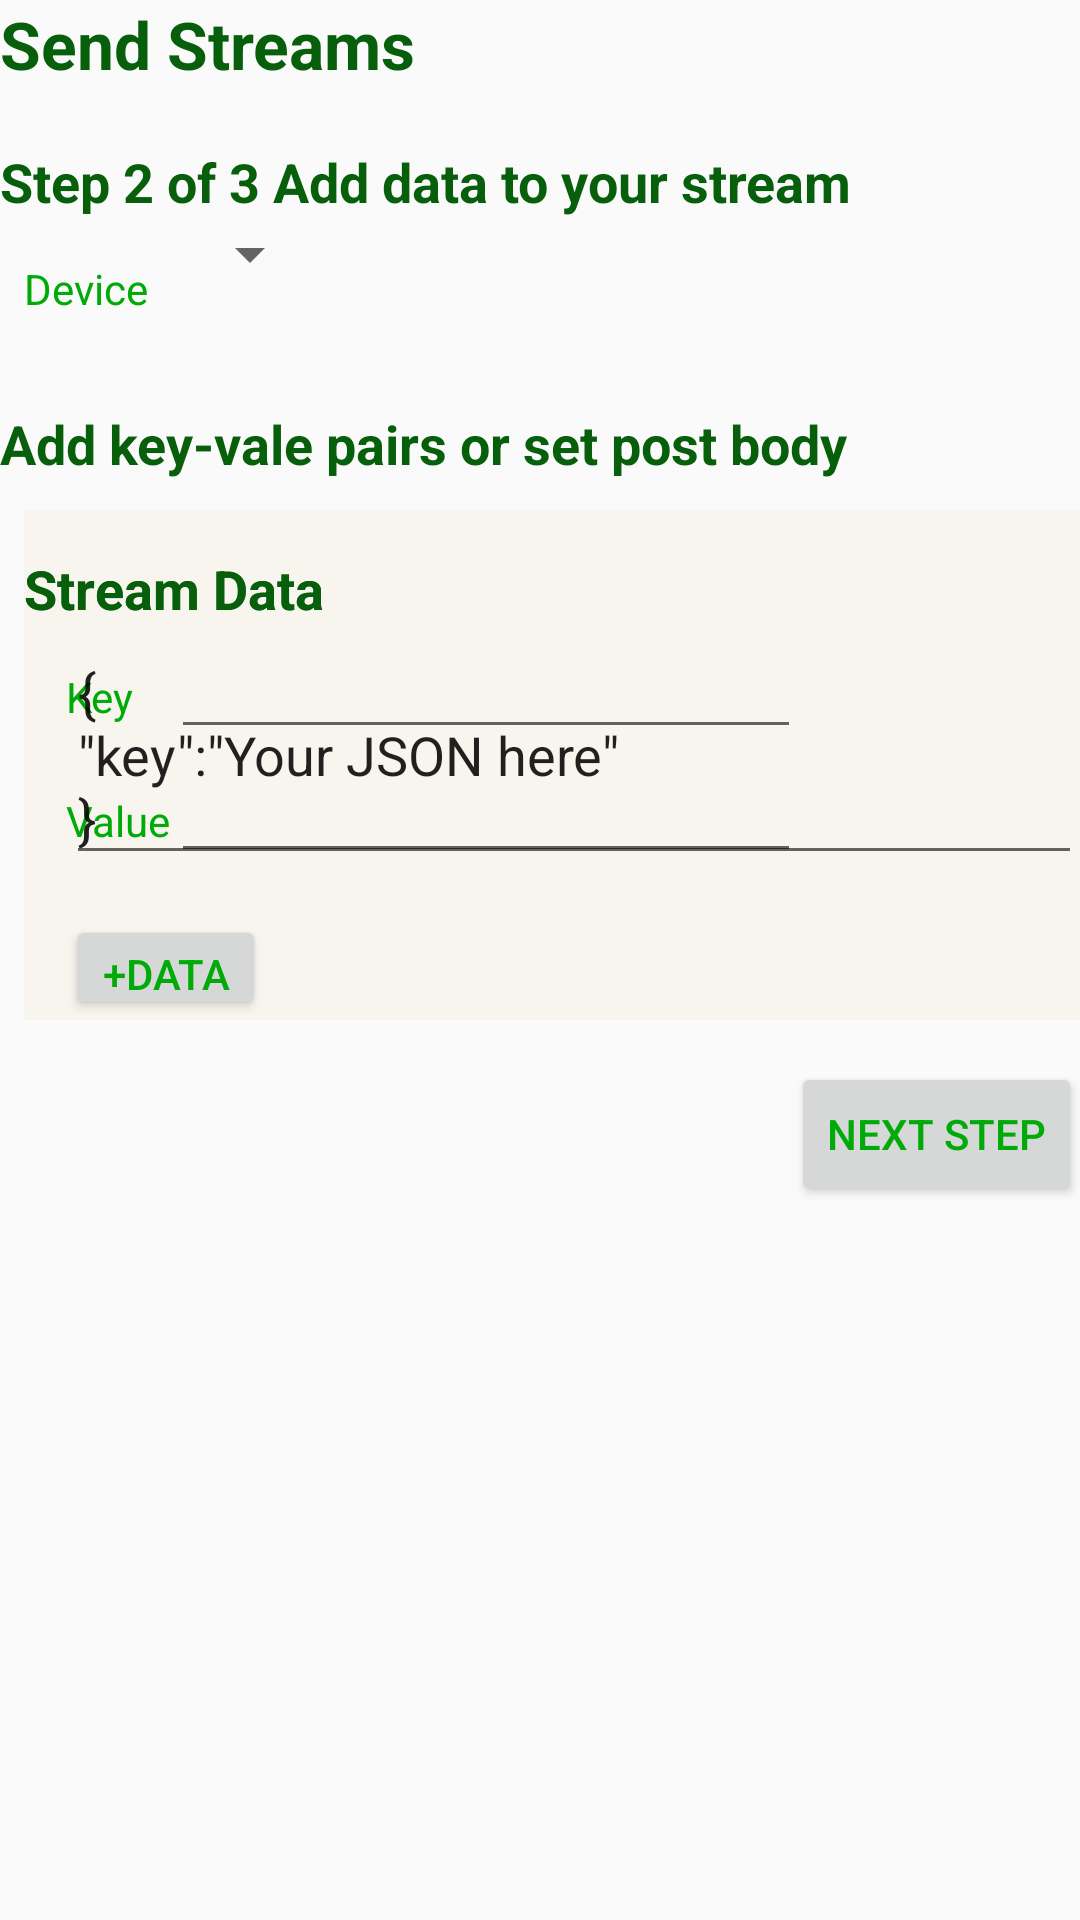

Android layout source for this screen:
<!-- AndroidManifest.xml: application theme AppTheme -->
<!-- res/layout/json.xml -->
<ScrollView
    xmlns:android="http://schemas.android.com/apk/res/android"
  	android:layout_width="fill_parent"
 	android:layout_height="fill_parent"
 	android:paddingBottom="@dimen/activity_vertical_margin"
    android:paddingLeft="@dimen/activity_horizontal_margin"
    android:paddingRight="@dimen/activity_horizontal_margin"
    android:paddingTop="@dimen/activity_vertical_margin">

	<TabHost
		android:id="@+id/tabHost"
		android:layout_height="wrap_content"
		android:layout_width="fill_parent">
		
	    <RelativeLayout 
		    android:id="@+id/relative"
		    android:layout_width="match_parent"
		    android:layout_height="match_parent" >
	
		    <TextView
		        android:id="@+id/deviceTitle"
		        android:layout_width="wrap_content"
		        android:layout_height="wrap_content"
		        android:layout_alignParentLeft="true"
		        android:layout_alignParentTop="true"
		        android:text="@string/wizardTitle"
		        style="@style/title"/>
		    
		     <TextView
		        android:id="@+id/step2Title"
		        android:layout_width="wrap_content"
		        android:layout_height="wrap_content"
		        android:layout_alignLeft="@+id/deviceTitle"
		        android:layout_below="@+id/deviceTitle"
		        android:layout_marginTop="19dp"
		        android:text="@string/step2"
		        style="@style/subTitle"/>
		
		    <TextView
		        android:id="@+id/deviceLabel"
		        android:layout_width="wrap_content"
		        android:layout_height="wrap_content"
		        android:layout_alignLeft="@+id/step2Title"
		        android:layout_below="@+id/step2Title"
		        android:layout_marginTop="14dp"
		        android:layout_marginLeft="8dp"
		        android:text="@string/deviceLabel"/>
		    
			<Spinner
			    android:id="@+id/deviceSpinner"
			    android:layout_width="wrap_content"
			    android:layout_height="wrap_content"
			    android:layout_below="@+id/step2Title"
			    android:layout_toRightOf="@+id/deviceLabel"
			    android:layout_marginLeft="10dp"
			    android:spinnerMode="dropdown" />
		    
		     <TextView
				android:id="@+id/addKeysTitle"
				android:layout_width="wrap_content"
				android:layout_height="wrap_content"
		        android:layout_alignLeft="@+id/deviceTitle"
		        android:layout_below="@+id/deviceLabel"
		        android:layout_marginTop="30dp"
				android:text="@string/addPairs"
				style="@style/subTitle"/>
		
			
			<LinearLayout
			    android:id="@+id/linear"
			    android:layout_below="@+id/addKeysTitle"
			    android:layout_marginTop="10dp"
				android:orientation="vertical"
				android:layout_width="fill_parent"
				android:layout_marginLeft="8dp"
				android:layout_height="wrap_content">
		
				<TabWidget
					android:id="@android:id/tabs"
					android:layout_width="wrap_content"
					android:layout_height="wrap_content"/>
		
					<FrameLayout
						android:id="@android:id/tabcontent"
						android:layout_width="fill_parent"
						android:layout_height="fill_parent"
						android:background="#f8f5ef">
		
						<FrameLayout
							android:id="@+id/tab1"
							android:layout_width="fill_parent"
							android:layout_height="fill_parent" >
							
						    <RelativeLayout 
						        android:id="@+id/relative2"
								android:orientation="vertical"
								android:layout_width="fill_parent"
								android:layout_height="fill_parent">
						   
		   				 		<TextView
							        android:id="@+id/streamDataLabel"
							        android:layout_width="wrap_content"
							        android:layout_height="wrap_content"
							        android:layout_marginTop="14dp"
							        android:text="@string/streamData"
							        style="@style/subTitle"/>
		   				 
		   				 		<TableLayout
							        android:id="@+id/table"
							        android:layout_width="wrap_content"
							        android:layout_height="wrap_content"
							        android:layout_marginLeft="14dp"
							        android:layout_below="@+id/streamDataLabel" >
		
			        				<TableRow
							            android:id="@+id/tr1"
							            android:layout_width="wrap_content"
							            android:layout_height="wrap_content" >
			            
				            			<TextView
									        android:id="@+id/keyLabel"
									        android:layout_width="wrap_content"
									        android:layout_height="wrap_content"
									        android:text="@string/keyLabel"
									        android:textAppearance="?android:attr/textAppearanceSmall" />
				            
				            			<EditText
									        android:id="@+id/editTextKey"
									        android:layout_width="wrap_content"
									        android:layout_height="wrap_content"
									        android:ems="10"
									        android:inputType="textMultiLine" />
			            
			        				</TableRow>
		
							        <TableRow
							            android:id="@+id/tableRow1"
							            android:layout_width="wrap_content"
							            android:layout_height="wrap_content" >
							            
							            <TextView
											android:id="@+id/valueLabel"
										    android:layout_width="wrap_content"
										    android:layout_height="wrap_content"
										    android:text="@string/valueLabel"
										    android:textAppearance="?android:attr/textAppearanceSmall" />
							    
							    		<EditText
									        android:id="@+id/editTextValue"
									        android:layout_width="wrap_content"
									        android:layout_height="wrap_content"
									        android:ems="10"
									        android:inputType="textMultiLine" />
							        </TableRow>
		
		    					</TableLayout>
		
		    					<Button
							        android:id="@+id/btnAddData"
							        style="?android:attr/buttonStyleSmall"
							        android:layout_width="wrap_content"
							        android:layout_height="35dp"
							        android:layout_marginTop="14dp"
							        android:layout_alignLeft="@+id/table"
			       					android:layout_below="@+id/table"
							        android:onClick="addData"
							        android:text="@string/btnAddData" />
		    			
		    				</RelativeLayout>
		    			
		    			</FrameLayout>
		
						<FrameLayout
							android:id="@+id/tab2"
							android:layout_width="fill_parent"
							android:layout_height="fill_parent" >
						
							<RelativeLayout 
						        android:id="@+id/relative3"
								android:orientation="vertical"
								android:layout_width="fill_parent"
								android:layout_height="fill_parent">
		    
				   				 <TextView
								 	android:id="@+id/streamDataLabel2"
								    android:layout_width="wrap_content"
								    android:layout_height="wrap_content"
								    android:layout_marginTop="14dp"
								    android:text="@string/streamData"
								    style="@style/subTitle"/>
		
				   				 <EditText
				   				    android:id="@+id/multiLineJson"
				   				    android:layout_width="fill_parent"
				   				    android:layout_height="wrap_content"
				   				    android:ems="10"
				   				    android:layout_below="@+id/streamDataLabel2"
				   				    android:layout_marginLeft="14dp"
				   				    android:inputType="textMultiLine"
				   				    android:text="@string/blankJson" />
		   				 	
		   				 	</RelativeLayout>
		   				 	
						</FrameLayout>
						
					</FrameLayout>
					
			</LinearLayout>
			
			<Button
		    	android:id="@+id/btnNext"
		        android:layout_width="wrap_content"
		        android:layout_height="wrap_content"
		        android:layout_alignParentRight="true"
		        android:layout_below="@+id/linear"
		        android:layout_marginTop="14dp"
		        android:onClick="goToStep3"
		        android:text="@string/btnNext" />
		  
		</RelativeLayout>	    
		
	</TabHost>
  
</ScrollView>
<!-- resources referenced by this layout -->
<resources>
  <string name="addPairs">Add key-vale pairs or set post body</string>
  <string name="blankJson">{\n\"key\":\"Your JSON here\"\n}</string>
  <string name="btnAddData">+Data</string>
  <string name="btnNext">Next Step</string>
  <string name="deviceLabel">Device</string>
  <string name="keyLabel">Key</string>
  <string name="step2">Step 2 of 3 Add data to your stream</string>
  <string name="streamData">Stream Data</string>
  <string name="valueLabel">Value</string>
  <string name="wizardTitle">Send Streams</string>
  <style name="subTitle" parent="@android:style/TextAppearance.Medium">
          <item name="android:textStyle">bold</item>
          <item name="android:textColor">#075F0B</item>
      </style>
  <style name="title" parent="@android:style/TextAppearance.Large">
          <item name="android:textStyle">bold</item>
          <item name="android:textColor">#075F0B</item>
      </style>
  <style name="AppTheme" parent="AppBaseTheme">
          
     		<item name="android:textColor">#00AB09</item>
      </style>
  <style name="AppBaseTheme" parent="Theme.AppCompat.Light">
          
      </style>
</resources>
